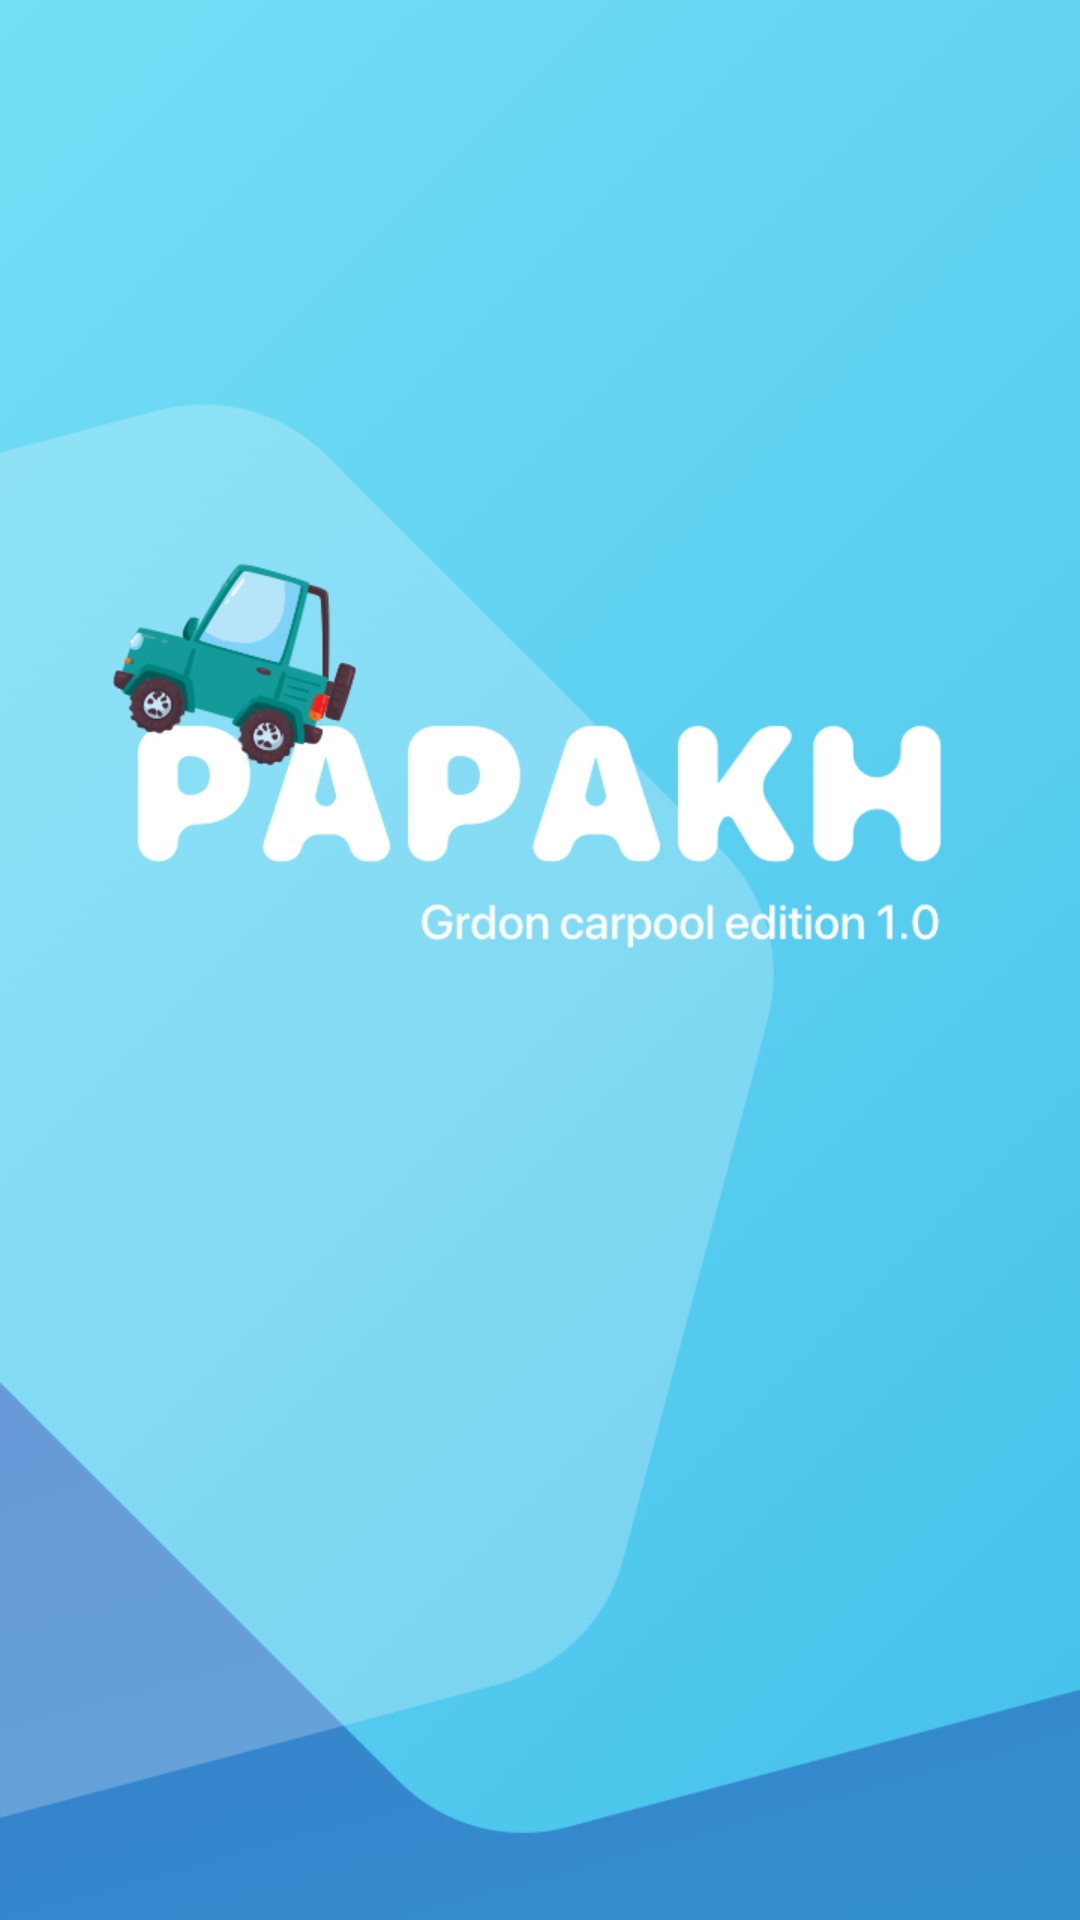

Android layout source for this screen:
<!-- AndroidManifest.xml: application theme NoActionBarPrimary -->
<!-- res/layout/splash_screen_activity_layout.xml -->
<?xml version="1.0" encoding="utf-8"?>
<android.support.constraint.ConstraintLayout
    xmlns:android="http://schemas.android.com/apk/res/android"
    xmlns:app="http://schemas.android.com/apk/res-auto"
    android:layout_width="match_parent"
    android:layout_height="match_parent">

    <ImageView
        android:layout_width="match_parent"
        android:layout_height="match_parent"
        android:background="@drawable/splash_screen_logo"
        app:layout_constraintBottom_toBottomOf="parent"
        app:layout_constraintEnd_toEndOf="parent"
        app:layout_constraintStart_toStartOf="parent"
        app:layout_constraintTop_toTopOf="parent" />



</android.support.constraint.ConstraintLayout>
<!-- resources referenced by this layout -->
<resources>
  <!-- drawable splash_screen_logo: png bitmap (drawable, 818317 bytes) -->
  <style name="NoActionBarPrimary" parent="Theme.AppCompat.Light.NoActionBar">
  		<item name="colorPrimaryDark">@color/colorPrimaryDark</item>
  		<item name="android:windowBackground">@color/windowBackgroundColor</item>
  	</style>
  <color name="colorPrimaryDark">#348CCD</color>
  <color name="windowBackgroundColor">#f2f2f2</color>
</resources>
